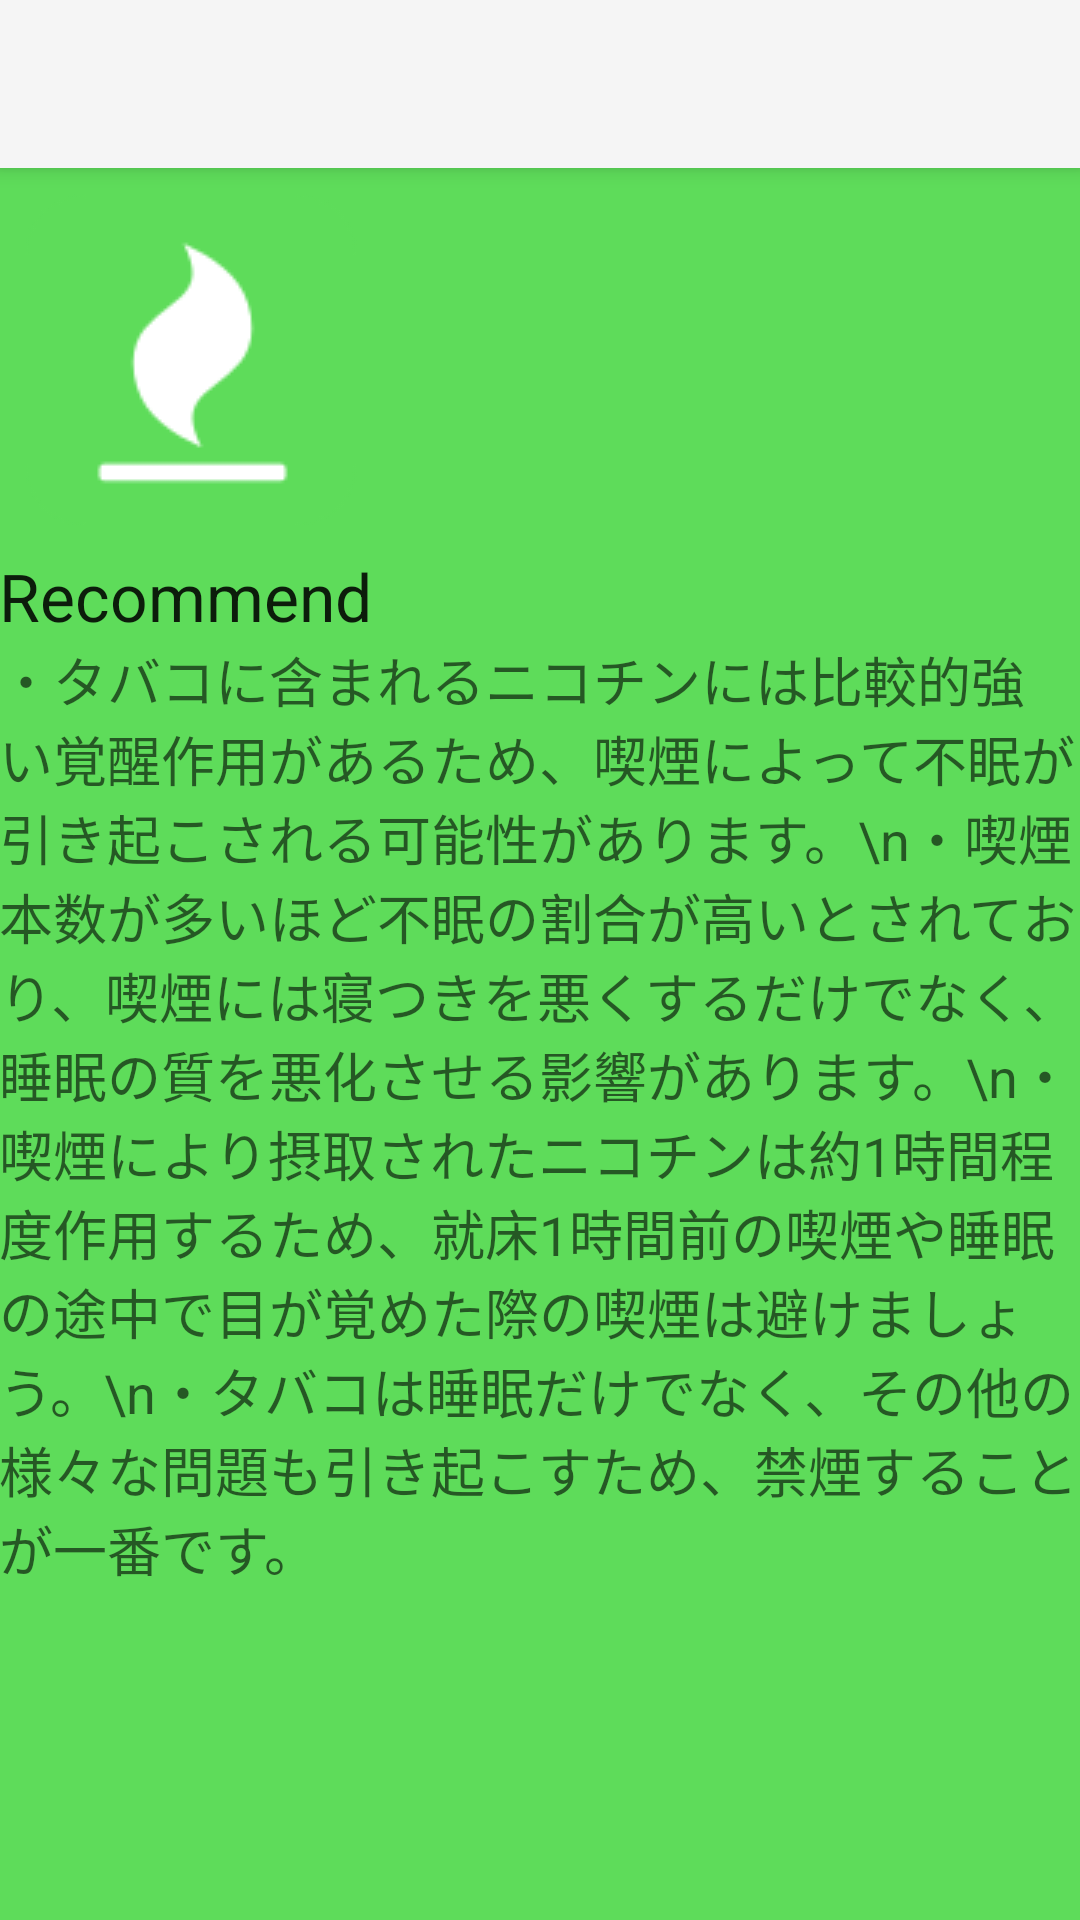

Here is an Android app screen rendered from its layout file. Give the layout XML and the strings, colors and styles it references.
<!-- AndroidManifest.xml: activity theme MyTheme -->
<!-- res/layout/activity_tabacco.xml -->
<?xml version="1.0" encoding="utf-8"?>
<android.support.design.widget.CoordinatorLayout xmlns:android="http://schemas.android.com/apk/res/android"
    xmlns:app="http://schemas.android.com/apk/res-auto"
    xmlns:tools="http://schemas.android.com/tools"
    android:layout_width="match_parent"
    android:layout_height="match_parent"
    android:fitsSystemWindows="true"
    tools:context="com.kakudalab.kokushiseiya.resleep.TabaccoActivity">

    <android.support.design.widget.AppBarLayout
        android:layout_width="match_parent"
        android:layout_height="wrap_content"
        android:theme="@style/MyTheme">

        <android.support.v7.widget.Toolbar
            android:id="@+id/toolbar"
            android:layout_width="match_parent"
            android:layout_height="?attr/actionBarSize"
            android:background="?attr/colorPrimary"
            app:popupTheme="@style/MyTheme" />

    </android.support.design.widget.AppBarLayout>

    <include layout="@layout/content_tabacco" />

</android.support.design.widget.CoordinatorLayout>
<!-- res/layout/content_tabacco.xml (included above) -->
<?xml version="1.0" encoding="utf-8"?>
<LinearLayout xmlns:android="http://schemas.android.com/apk/res/android"
    xmlns:app="http://schemas.android.com/apk/res-auto"
    xmlns:tools="http://schemas.android.com/tools"
    android:layout_width="match_parent"
    android:layout_height="match_parent"
    android:paddingBottom="@dimen/activity_vertical_margin"
    android:paddingLeft="@dimen/activity_horizontal_margin"
    android:paddingRight="@dimen/activity_horizontal_margin"
    android:paddingTop="@dimen/activity_vertical_margin"
    app:layout_behavior="@string/appbar_scrolling_view_behavior"
    tools:context="com.kakudalab.kokushiseiya.resleep.TabaccoActivity"
    tools:showIn="@layout/activity_tabacco"
    android:orientation="vertical"
    android:background="#5edc5a">

    <LinearLayout
        android:orientation="horizontal"
        android:layout_width="match_parent"
        android:layout_height="wrap_content">

        <ImageView
            android:layout_width="wrap_content"
            android:layout_height="wrap_content"
            android:id="@+id/imageView10"
            android:layout_gravity="center_horizontal"
            android:src="@drawable/tabacco_top_icon"
            android:elevation="4dp" />

        <HorizontalScrollView
            android:layout_width="match_parent"
            android:layout_height="match_parent"
            android:id="@+id/horizontalScrollView2" >

            <LinearLayout
                android:orientation="vertical"
                android:layout_width="match_parent"
                android:layout_height="match_parent"
                android:id="@+id/graph"></LinearLayout>
        </HorizontalScrollView>

    </LinearLayout>

    <TextView
        android:layout_width="wrap_content"
        android:layout_height="wrap_content"
        android:textAppearance="?android:attr/textAppearanceLarge"
        android:text="Recommend"
        android:id="@+id/textView17" />

    <TextView
        android:layout_width="wrap_content"
        android:layout_height="wrap_content"
        android:textAppearance="?android:attr/textAppearanceMedium"
        android:text="・タバコに含まれるニコチンには比較的強い覚醒作用があるため、喫煙によって不眠が引き起こされる可能性があります。\n・喫煙本数が多いほど不眠の割合が高いとされており、喫煙には寝つきを悪くするだけでなく、睡眠の質を悪化させる影響があります。\n・喫煙により摂取されたニコチンは約1時間程度作用するため、就床1時間前の喫煙や睡眠の途中で目が覚めた際の喫煙は避けましょう。\n・タバコは睡眠だけでなく、その他の様々な問題も引き起こすため、禁煙することが一番です。"
        android:id="@+id/textView15"
        android:layout_gravity="center_horizontal" />

</LinearLayout>
<!-- resources referenced by this layout -->
<resources>
  <!-- drawable tabacco_top_icon: png bitmap (drawable, 65859 bytes) -->
  <style name="MyTheme" parent="Theme.AppCompat.Light.NoActionBar">
          <item name="android:colorPrimary">@color/primary_material_light</item>
          <item name="android:colorPrimaryDark">@color/primary_material_light</item>
          <item name="android:statusBarColor">@color/colorPrimaryDark</item>
      </style>
  <color name="colorPrimaryDark">#a9a8a8</color>
</resources>
